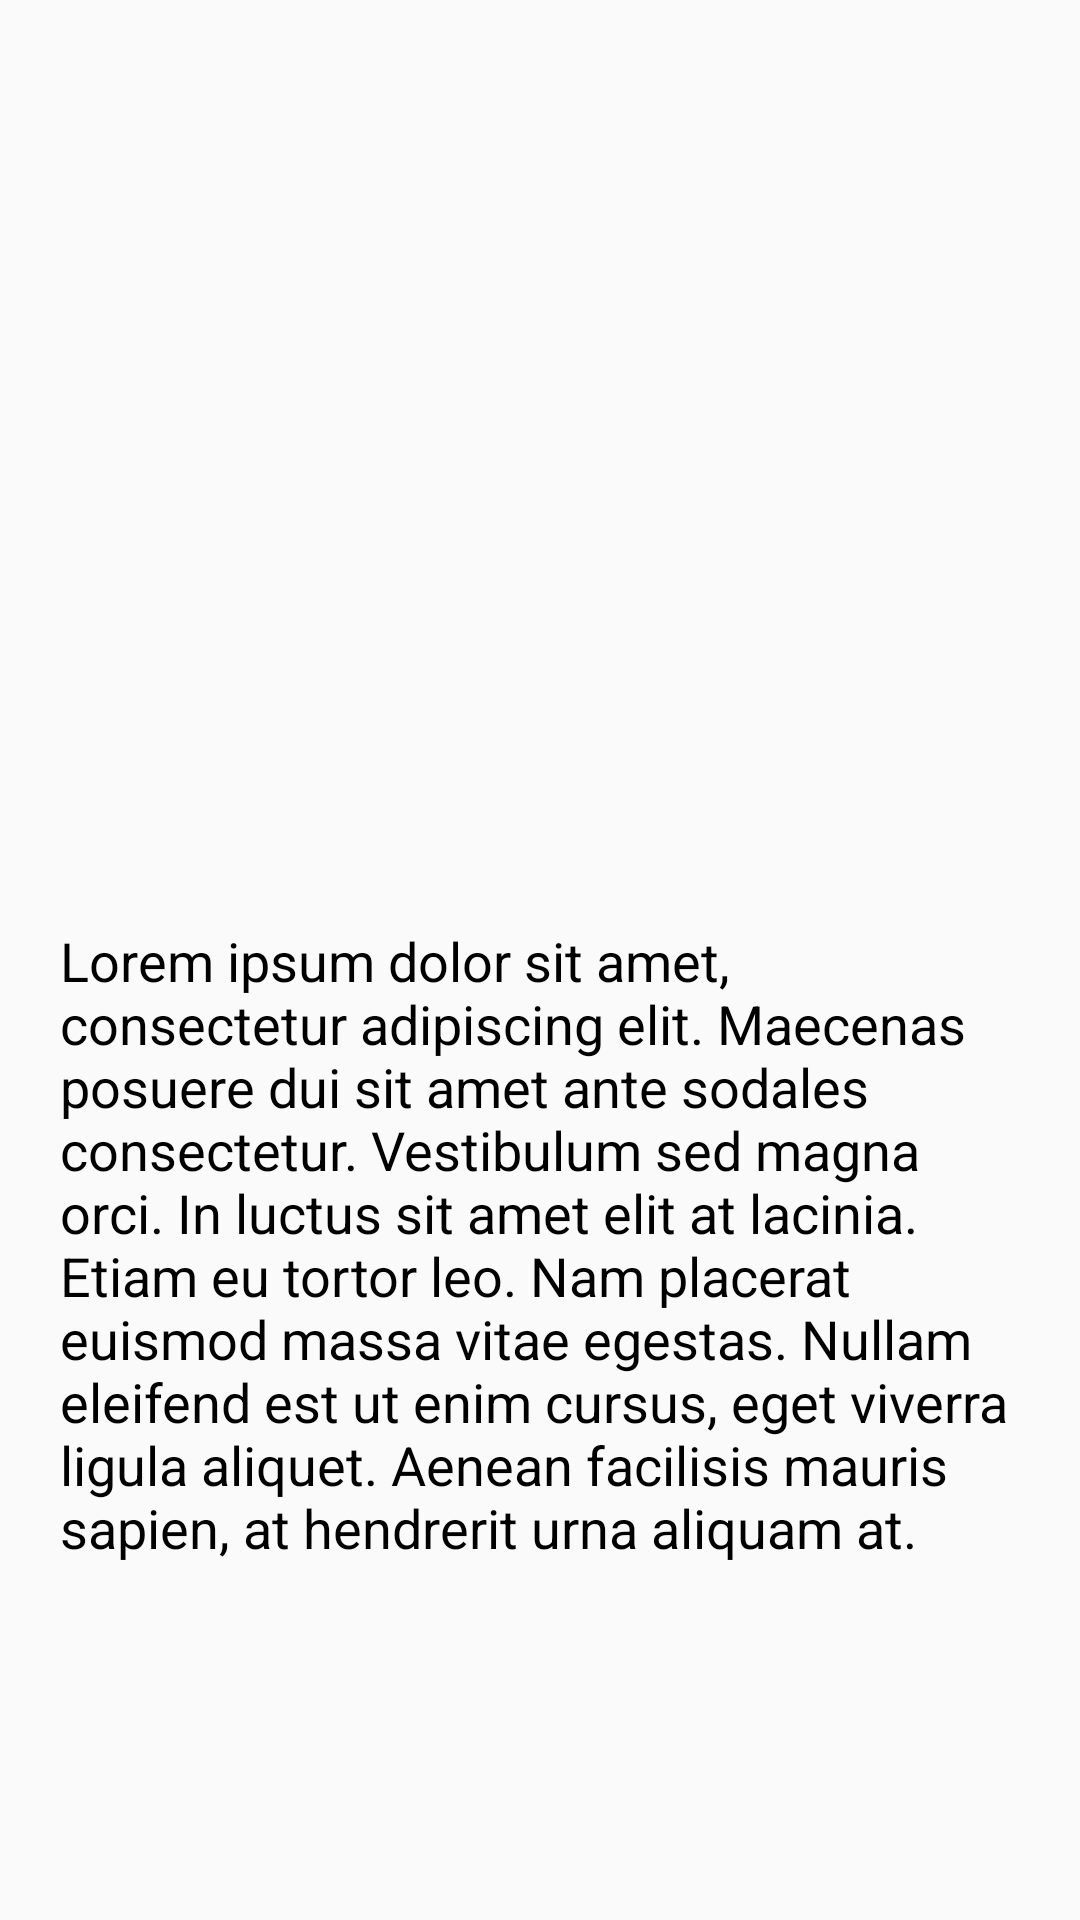

Write the Android layout XML for this screen, with the resource values it uses.
<!-- AndroidManifest.xml: application theme AppTheme -->
<!-- res/layout/activity_help.xml -->
<?xml version="1.0" encoding="utf-8"?>
<android.support.constraint.ConstraintLayout
    xmlns:android="http://schemas.android.com/apk/res/android"
    xmlns:app="http://schemas.android.com/apk/res-auto"
    xmlns:tools="http://schemas.android.com/tools"
    android:layout_width="match_parent"
    android:layout_height="match_parent"
    tools:context="com.example.nouredine.hospitalrdv.NewRdvActivity">



    <ImageView
        android:id="@+id/imageView"
        android:layout_width="115dp"
        android:layout_height="115dp"
        app:srcCompat="@mipmap/icohelp"
        app:layout_constraintBottom_toBottomOf="parent"
        app:layout_constraintLeft_toLeftOf="parent"
        app:layout_constraintRight_toRightOf="parent"
        app:layout_constraintTop_toTopOf="parent"
        app:layout_constraintVertical_bias="0.043" />

    <TextView
        android:id="@+id/textView"
        android:layout_width="match_parent"
        android:layout_height="wrap_content"
        android:text="@string/help_text"
        android:textSize="18sp"
        android:textColor="#000"
        android:layout_marginTop="10dp"
        android:layout_marginLeft="20dp"
        android:layout_marginRight="20dp"
        app:layout_constraintBottom_toBottomOf="parent"
        app:layout_constraintLeft_toLeftOf="parent"
        app:layout_constraintRight_toRightOf="parent"
        app:layout_constraintTop_toTopOf="parent"
        app:layout_constraintVertical_bias="0.715"
        app:layout_constraintHorizontal_bias="0.0" />

</android.support.constraint.ConstraintLayout>
<!-- resources referenced by this layout -->
<resources>
  <!-- mipmap icohelp: png bitmap (mipmap-hdpi, 7221 bytes) -->
  <string name="help_text">Lorem ipsum dolor sit amet, consectetur adipiscing elit. Maecenas posuere dui sit amet ante sodales consectetur. Vestibulum sed magna orci. In luctus sit amet elit at lacinia. Etiam eu tortor leo. Nam placerat euismod massa vitae egestas. Nullam eleifend est ut enim cursus, eget viverra ligula aliquet. Aenean facilisis mauris sapien, at hendrerit urna aliquam at.</string>
  <style name="AppTheme" parent="Theme.AppCompat.Light.DarkActionBar">
          
          <item name="colorPrimary">@color/colorPrimary</item>
          <item name="colorPrimaryDark">@color/colorPrimaryDark</item>
          <item name="colorAccent">@color/colorAccent</item>
      </style>
  <color name="colorPrimary">#b6cc39</color>
  <color name="colorPrimaryDark">#b6cc39</color>
  <color name="colorAccent">#3dafca</color>
</resources>
